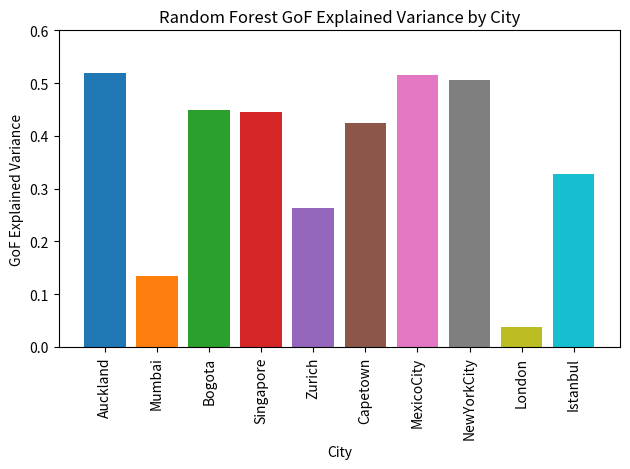

Recreate this plot in Python.
import matplotlib.pyplot as plt

# Data
cities = ['Auckland', 'Mumbai', 'Bogota', 'Singapore', 'Zurich', 'Capetown', 'MexicoCity', 'NewYorkCity', 'London', 'Istanbul']
lr_gof = [0.4073, 0.1135, 0.3841, 0.4287, 0.2640, 0.3325, 0.4316, 0.4368, 0.0375, 0.3047]
rf_gof = [0.5183, 0.1347, 0.4481, 0.4457, 0.2505, 0.4234, 0.5149, 0.5066, 0.0021, 0.3276]

# Set up the plot for Linear Regression
# plt.figure(figsize=(10, 6))
plt.bar(cities, lr_gof, color=plt.cm.tab10.colors)
plt.xlabel('City')
plt.ylabel('GoF Explained Variance')
plt.title('Linear Regression GoF Explained Variance by City')
plt.xticks(rotation=90)
plt.tight_layout()
plt.ylim(0, 0.6)
plt.savefig("LR_GoF_across_cities_shifting_is_2_1sq_km.png")
plt.show()

# Set up the plot for Random Forest
# plt.figure(figsize=(10, 6))
plt.bar(cities, rf_gof, color=plt.cm.tab10.colors)
plt.xlabel('City')
plt.ylabel('GoF Explained Variance')
plt.title('Random Forest GoF Explained Variance by City')
plt.xticks(rotation=90)
plt.tight_layout()
plt.ylim(0, 0.6)
plt.savefig("RF_GoF_across_cities_shifting_is_2_1sq_km.png")
plt.show()

